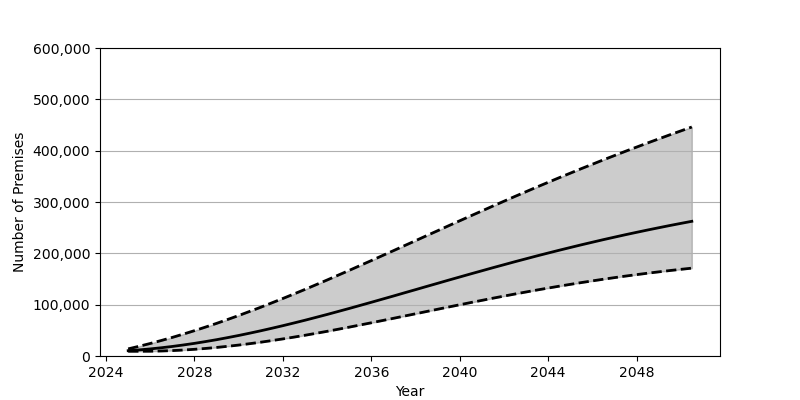

Values plotted in this chart, from the file beside it:
Date, Low, Base, High
2025-01-01, 9184, 10362, 13889
2025-07-01, 9193, 11914, 18982
2026-01-01, 9296, 13810, 24409
2026-07-01, 9764, 16044, 30179
2027-01-01, 10541, 18601, 36266
2027-07-01, 11641, 21462, 42666
2028-01-01, 13034, 24624, 49353
2028-07-01, 14711, 28078, 56340
2029-01-01, 16658, 31789, 63588
2029-07-01, 18860, 35769, 71098
2030-01-01, 21315, 39989, 78861
2030-07-01, 23998, 44443, 86844
2031-01-01, 26903, 49125, 95049
2031-07-01, 30007, 53995, 103461
2032-01-01, 33302, 59069, 112060
2032-07-01, 36777, 64307, 120834
2033-01-01, 40405, 69705, 129767
2033-07-01, 44182, 75252, 138847
2034-01-01, 48088, 80927, 148060
2034-07-01, 52109, 86721, 157384
2035-01-01, 56227, 92605, 166803
2035-07-01, 60431, 98588, 176317
2036-01-01, 64712, 104632, 185888
2036-07-01, 69045, 110733, 195532
2037-01-01, 73426, 116877, 205211
2037-07-01, 77826, 123055, 214914
2038-01-01, 82245, 129249, 224644
2038-07-01, 86668, 135434, 234360
2039-01-01, 91082, 141616, 244080
2039-07-01, 95462, 147776, 253767
2040-01-01, 99824, 153914, 263428
2040-07-01, 104138, 159986, 273044
2041-01-01, 108392, 166018, 282606
2041-07-01, 112590, 171979, 292106
2042-01-01, 116710, 177876, 301532
2042-07-01, 120755, 183689, 310881
2043-01-01, 124717, 189419, 320140
2043-07-01, 128581, 195058, 329308
2044-01-01, 132351, 200590, 338386
2044-07-01, 136012, 206029, 347348
2045-01-01, 139567, 211358, 356208
2045-07-01, 143020, 216570, 364962
2046-01-01, 146354, 221676, 373597
2046-07-01, 149566, 226670, 382125
2047-01-01, 152677, 231544, 390530
2047-07-01, 155662, 236294, 398815
2048-01-01, 158523, 240931, 406985
2048-07-01, 161284, 245452, 415044
2049-01-01, 163916, 249865, 422985
2049-07-01, 166436, 254149, 430798
2050-01-01, 168834, 258325, 438504
2050-07-01, 171123, 262380, 446096
